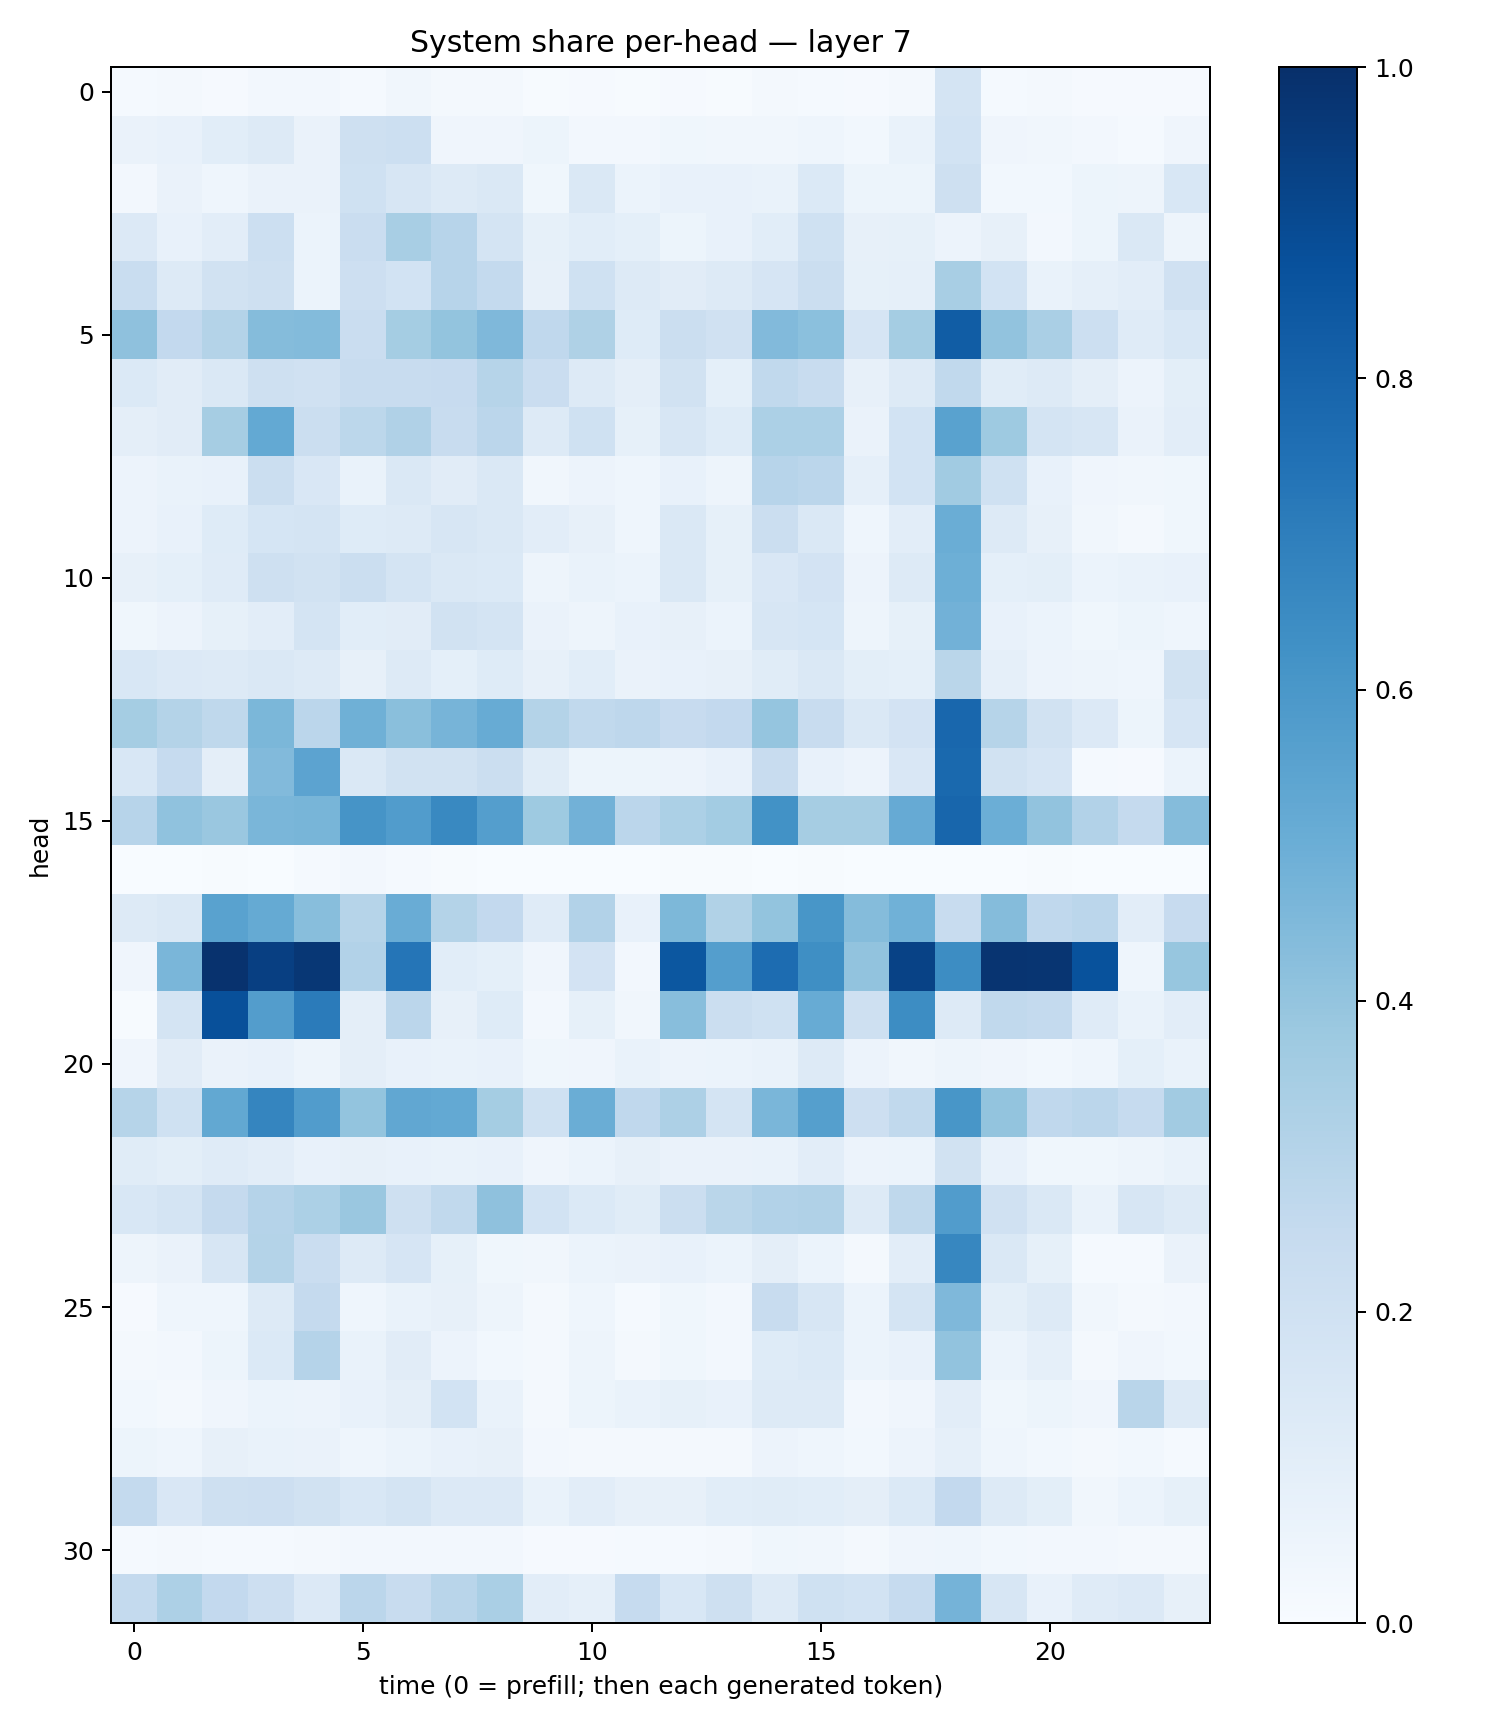

The file beside this chart, header and first rows:
0.0124375895, 0.017682798, 0.011578885, 0.024096569, 0.025457473, 0.015290706, 0.03247534, 0.020694984, 0.01896167, 0.007436519, 0.010728976, 0.0048149396, 0.008289081, 0.0077662994, 0.019015254, 0.015402387, 0.008975862, 0.020448701, 0.176932, 0.014152149, 0.0173278, 0.011158659, 0.0093335435, 0.010101753
0.06621, 0.07067, 0.1059, 0.1279, 0.0642, 0.2087, 0.2163, 0.04184, 0.04186, 0.05096, 0.02445, 0.02702, 0.03655, 0.0338, 0.03236, 0.04399, 0.02997, 0.06645, 0.1838, 0.03912, 0.03207, 0.02492, 0.01278, 0.04141
0.02459, 0.06276, 0.04552, 0.06529, 0.0662, 0.2003, 0.1619, 0.1268, 0.1426, 0.0377, 0.1439, 0.06125, 0.07775, 0.07101, 0.07027, 0.1395, 0.05154, 0.05333, 0.2096, 0.02917, 0.02927, 0.05079, 0.04704, 0.1531
0.1359, 0.07364, 0.1041, 0.2182, 0.0621, 0.228, 0.3401, 0.2938, 0.1793, 0.08487, 0.1074, 0.09092, 0.05411, 0.07054, 0.1092, 0.2028, 0.08124, 0.08223, 0.05803, 0.08128, 0.02381, 0.05402, 0.1478, 0.0499
0.2324, 0.1296, 0.1915, 0.2045, 0.06205, 0.2123, 0.1841, 0.2956, 0.2566, 0.07892, 0.1997, 0.1263, 0.11, 0.1286, 0.1651, 0.2239, 0.08422, 0.08734, 0.3414, 0.1841, 0.06908, 0.08877, 0.1048, 0.1973
0.4125, 0.2605, 0.3069, 0.4343, 0.4379, 0.2274, 0.3525, 0.4015, 0.4527, 0.2695, 0.3237, 0.1213, 0.2261, 0.1966, 0.4444, 0.4195, 0.1674, 0.3519, 0.8244, 0.4048, 0.3396, 0.217, 0.1193, 0.1535
0.1374, 0.1112, 0.1452, 0.2057, 0.1958, 0.2393, 0.2387, 0.2452, 0.2999, 0.2287, 0.1253, 0.09531, 0.1925, 0.09369, 0.2639, 0.2357, 0.08005, 0.1327, 0.265, 0.1165, 0.1299, 0.09423, 0.05592, 0.09779
0.09561, 0.1133, 0.3486, 0.5226, 0.2234, 0.2804, 0.3199, 0.2404, 0.2835, 0.1325, 0.2022, 0.08238, 0.1628, 0.1233, 0.3308, 0.3306, 0.06312, 0.1847, 0.5526, 0.3723, 0.1758, 0.1616, 0.06494, 0.1034
0.05485, 0.0686, 0.07182, 0.2223, 0.1511, 0.07018, 0.1432, 0.11, 0.1421, 0.03364, 0.05587, 0.04634, 0.07651, 0.04947, 0.295, 0.2838, 0.08965, 0.1857, 0.3649, 0.2006, 0.07766, 0.03911, 0.03255, 0.03755
0.05666, 0.07624, 0.1238, 0.1716, 0.1764, 0.1226, 0.1325, 0.161, 0.143, 0.1052, 0.07868, 0.04479, 0.1467, 0.0845, 0.2255, 0.1421, 0.04617, 0.1043, 0.5014, 0.1268, 0.08061, 0.03277, 0.02154, 0.03846
0.08014, 0.09073, 0.1184, 0.2042, 0.1921, 0.2212, 0.1755, 0.1463, 0.137, 0.04876, 0.06702, 0.05973, 0.1422, 0.08259, 0.1486, 0.1815, 0.05798, 0.1281, 0.4936, 0.09305, 0.1006, 0.06201, 0.06871, 0.07131
0.03607, 0.05584, 0.08433, 0.1019, 0.1761, 0.1067, 0.1125, 0.1887, 0.172, 0.06332, 0.04957, 0.07477, 0.0804, 0.062, 0.1582, 0.1693, 0.04856, 0.08417, 0.4826, 0.07113, 0.06069, 0.03778, 0.0538, 0.0444
0.1529, 0.1332, 0.1313, 0.1484, 0.1291, 0.07886, 0.1291, 0.09267, 0.1244, 0.07993, 0.1059, 0.06612, 0.07106, 0.07917, 0.1134, 0.1448, 0.09945, 0.09171, 0.2876, 0.08929, 0.05843, 0.04999, 0.04642, 0.1953
0.3555, 0.3055, 0.2714, 0.4595, 0.2816, 0.4885, 0.4254, 0.4704, 0.511, 0.3083, 0.2646, 0.2742, 0.2437, 0.2598, 0.398, 0.2391, 0.1445, 0.182, 0.7852, 0.2999, 0.1891, 0.1363, 0.0541, 0.1647
0.155, 0.2477, 0.09428, 0.4445, 0.5457, 0.1425, 0.1927, 0.1891, 0.2209, 0.114, 0.05206, 0.05217, 0.05551, 0.07739, 0.2378, 0.07387, 0.05474, 0.1489, 0.7777, 0.1927, 0.1641, 0.01458, 0.01009, 0.05993
0.2944, 0.4079, 0.3834, 0.4644, 0.4656, 0.6133, 0.5752, 0.6591, 0.5673, 0.3746, 0.4816, 0.2818, 0.3288, 0.3579, 0.6226, 0.3494, 0.3511, 0.5134, 0.7905, 0.4995, 0.4034, 0.3091, 0.2514, 0.4356
0.003532, 0.002194, 0.004888, 0.003621, 0.01416, 0.02483, 0.01264, 0.00522, 0.001068, 0.0009878, 0.0004279, 0.001598, 0.004079, 0.004514, 0.002107, 0.007138, 0.001783, 0.002019, 0.003169, 0.00338, 0.00702, 0.0007531, 0.0002847, 0.0006649
0.1258, 0.1467, 0.5514, 0.5167, 0.4272, 0.298, 0.5052, 0.3054, 0.2611, 0.1185, 0.3092, 0.07641, 0.4556, 0.3147, 0.3998, 0.6044, 0.4371, 0.4848, 0.2378, 0.4346, 0.2693, 0.284, 0.1024, 0.2446
0.04055, 0.4641, 0.9902, 0.9383, 0.9725, 0.3099, 0.7331, 0.1093, 0.09067, 0.03979, 0.1799, 0.0273, 0.8497, 0.5674, 0.766, 0.6362, 0.4037, 0.9295, 0.6428, 0.9813, 0.9792, 0.8679, 0.04452, 0.3914
0.005322, 0.1727, 0.8775, 0.5731, 0.7073, 0.09394, 0.284, 0.07988, 0.1229, 0.02449, 0.08566, 0.03303, 0.4262, 0.224, 0.2031, 0.5088, 0.2083, 0.6437, 0.1281, 0.263, 0.2541, 0.1175, 0.06688, 0.1029
0.04073, 0.1094, 0.06332, 0.07619, 0.04932, 0.09759, 0.0729, 0.06719, 0.07453, 0.03869, 0.04075, 0.06917, 0.05608, 0.05936, 0.06901, 0.1293, 0.05665, 0.03386, 0.047, 0.04128, 0.03012, 0.04662, 0.09066, 0.06936
0.2977, 0.2004, 0.5246, 0.6704, 0.5761, 0.3987, 0.529, 0.5198, 0.3542, 0.2025, 0.5037, 0.2657, 0.3256, 0.1757, 0.4624, 0.5628, 0.2148, 0.2643, 0.6046, 0.4015, 0.2669, 0.2832, 0.2485, 0.3605
0.1158, 0.09994, 0.1175, 0.1024, 0.07292, 0.0807, 0.07578, 0.06989, 0.0747, 0.03974, 0.06249, 0.08084, 0.0651, 0.06388, 0.06895, 0.1022, 0.05539, 0.05939, 0.1918, 0.07541, 0.03676, 0.03538, 0.05014, 0.06746
0.153, 0.173, 0.2525, 0.3027, 0.3315, 0.3835, 0.2059, 0.2635, 0.4105, 0.1868, 0.1376, 0.1137, 0.2233, 0.2858, 0.3119, 0.3176, 0.1314, 0.2722, 0.5772, 0.197, 0.141, 0.06705, 0.1591, 0.1257
0.04762, 0.06303, 0.1567, 0.3061, 0.2276, 0.1297, 0.1652, 0.08313, 0.03807, 0.03475, 0.0602, 0.06479, 0.07128, 0.05949, 0.0962, 0.06235, 0.02096, 0.1038, 0.6677, 0.1469, 0.08313, 0.01412, 0.01305, 0.06435
0.009641, 0.04501, 0.04619, 0.1291, 0.2534, 0.04516, 0.0693, 0.08157, 0.04745, 0.02293, 0.04508, 0.01536, 0.03667, 0.0271, 0.239, 0.1567, 0.0598, 0.1769, 0.4503, 0.1007, 0.1272, 0.03353, 0.02301, 0.02373
0.01662, 0.0249, 0.05383, 0.1385, 0.3023, 0.07019, 0.1115, 0.05637, 0.02744, 0.01952, 0.04883, 0.01703, 0.03695, 0.02471, 0.1247, 0.1372, 0.05918, 0.07624, 0.4031, 0.06237, 0.08941, 0.01687, 0.03989, 0.02972
0.03021, 0.01667, 0.04194, 0.05876, 0.05821, 0.071, 0.09437, 0.1861, 0.06888, 0.02209, 0.05451, 0.07024, 0.0844, 0.0746, 0.1321, 0.132, 0.02423, 0.04092, 0.1051, 0.0371, 0.05109, 0.04003, 0.2927, 0.1252
0.05248, 0.0435, 0.07947, 0.06868, 0.06283, 0.04515, 0.06038, 0.07097, 0.07873, 0.02401, 0.02085, 0.01747, 0.02236, 0.02208, 0.05606, 0.04584, 0.02934, 0.05796, 0.08863, 0.04441, 0.02857, 0.02152, 0.03042, 0.01448
0.2558, 0.1515, 0.2044, 0.2127, 0.1905, 0.1555, 0.175, 0.1358, 0.1329, 0.06975, 0.1027, 0.08112, 0.08072, 0.1072, 0.1142, 0.1069, 0.09755, 0.1402, 0.2585, 0.1265, 0.09878, 0.03299, 0.059, 0.08575
0.01524, 0.02034, 0.01256, 0.01398, 0.01738, 0.02476, 0.02582, 0.02619, 0.02353, 0.01022, 0.01046, 0.01289, 0.01535, 0.02048, 0.03761, 0.03211, 0.02041, 0.04223, 0.04445, 0.02918, 0.02719, 0.02641, 0.02278, 0.02128
0.2553, 0.3251, 0.2584, 0.2119, 0.1343, 0.283, 0.2352, 0.2896, 0.339, 0.105, 0.08976, 0.2483, 0.1528, 0.205, 0.1318, 0.2004, 0.1838, 0.2485, 0.4741, 0.1624, 0.07235, 0.1194, 0.134, 0.08181
